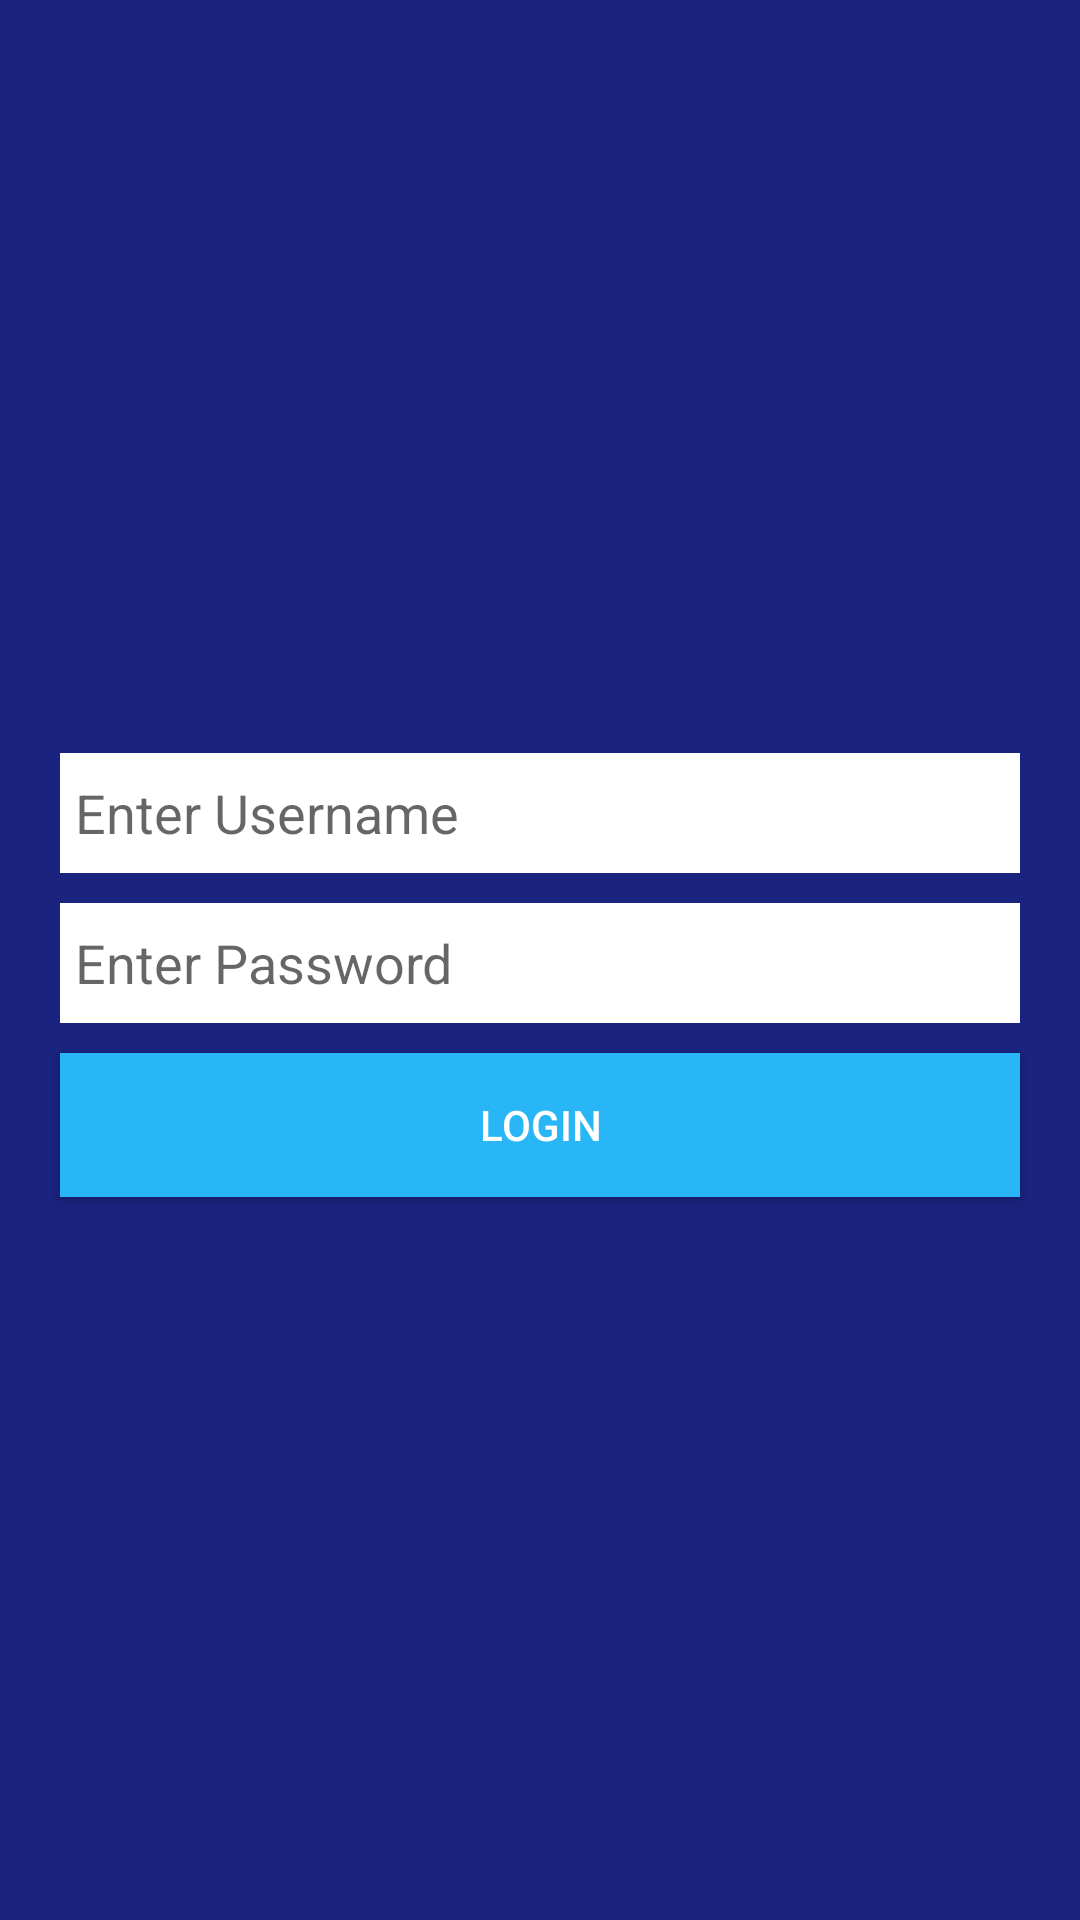

Android layout source for this screen:
<!-- AndroidManifest.xml: application theme AppTheme -->
<!-- res/layout/activity_login.xml -->
<?xml version="1.0" encoding="utf-8"?>
<LinearLayout xmlns:android="http://schemas.android.com/apk/res/android"
    xmlns:tools="http://schemas.android.com/tools"
    android:layout_width="match_parent"
    android:layout_height="match_parent"
    android:background="@color/colorAccent"
    android:gravity="center"
    android:orientation="vertical"
    >

    <EditText
        android:layout_width="match_parent"
        android:layout_height="40dp"
        android:id="@+id/etusername"
        android:layout_marginTop="10dp"
        android:layout_marginRight="20dp"
        android:layout_marginLeft="20dp"
        android:paddingLeft="5dp"
        android:background="#fff"
        android:hint="Enter Username" />
    <EditText
        android:layout_width="match_parent"
        android:layout_height="40dp"
        android:id="@+id/etpassword"
        android:inputType="textPassword"
        android:layout_marginTop="10dp"
        android:layout_marginRight="20dp"
        android:layout_marginLeft="20dp"
        android:paddingLeft="5dp"
        android:background="#fff"
        android:hint="Enter Password" />
    <Button
        android:layout_width="match_parent"
        android:layout_height="wrap_content"
        android:id="@+id/btn"
        android:text="Login"
        android:background="@color/colorPrimary"
        android:textColor="#fff"
        android:layout_marginTop="10dp"
        android:layout_marginLeft="20dp"
        android:layout_marginRight="20dp"/>

</LinearLayout>
<!-- resources referenced by this layout -->
<resources>
  <color name="colorAccent">#1a237e</color>
  <color name="colorPrimary">#29B6F6</color>
  <style name="AppTheme" parent="Theme.AppCompat.Light.DarkActionBar">
          
          <item name="colorPrimary">@color/colorPrimary</item>
          <item name="colorPrimaryDark">@color/colorPrimaryDark</item>
          <item name="colorAccent">@color/colorAccent</item>
  
      </style>
  <color name="colorPrimaryDark">#039BE5</color>
</resources>
